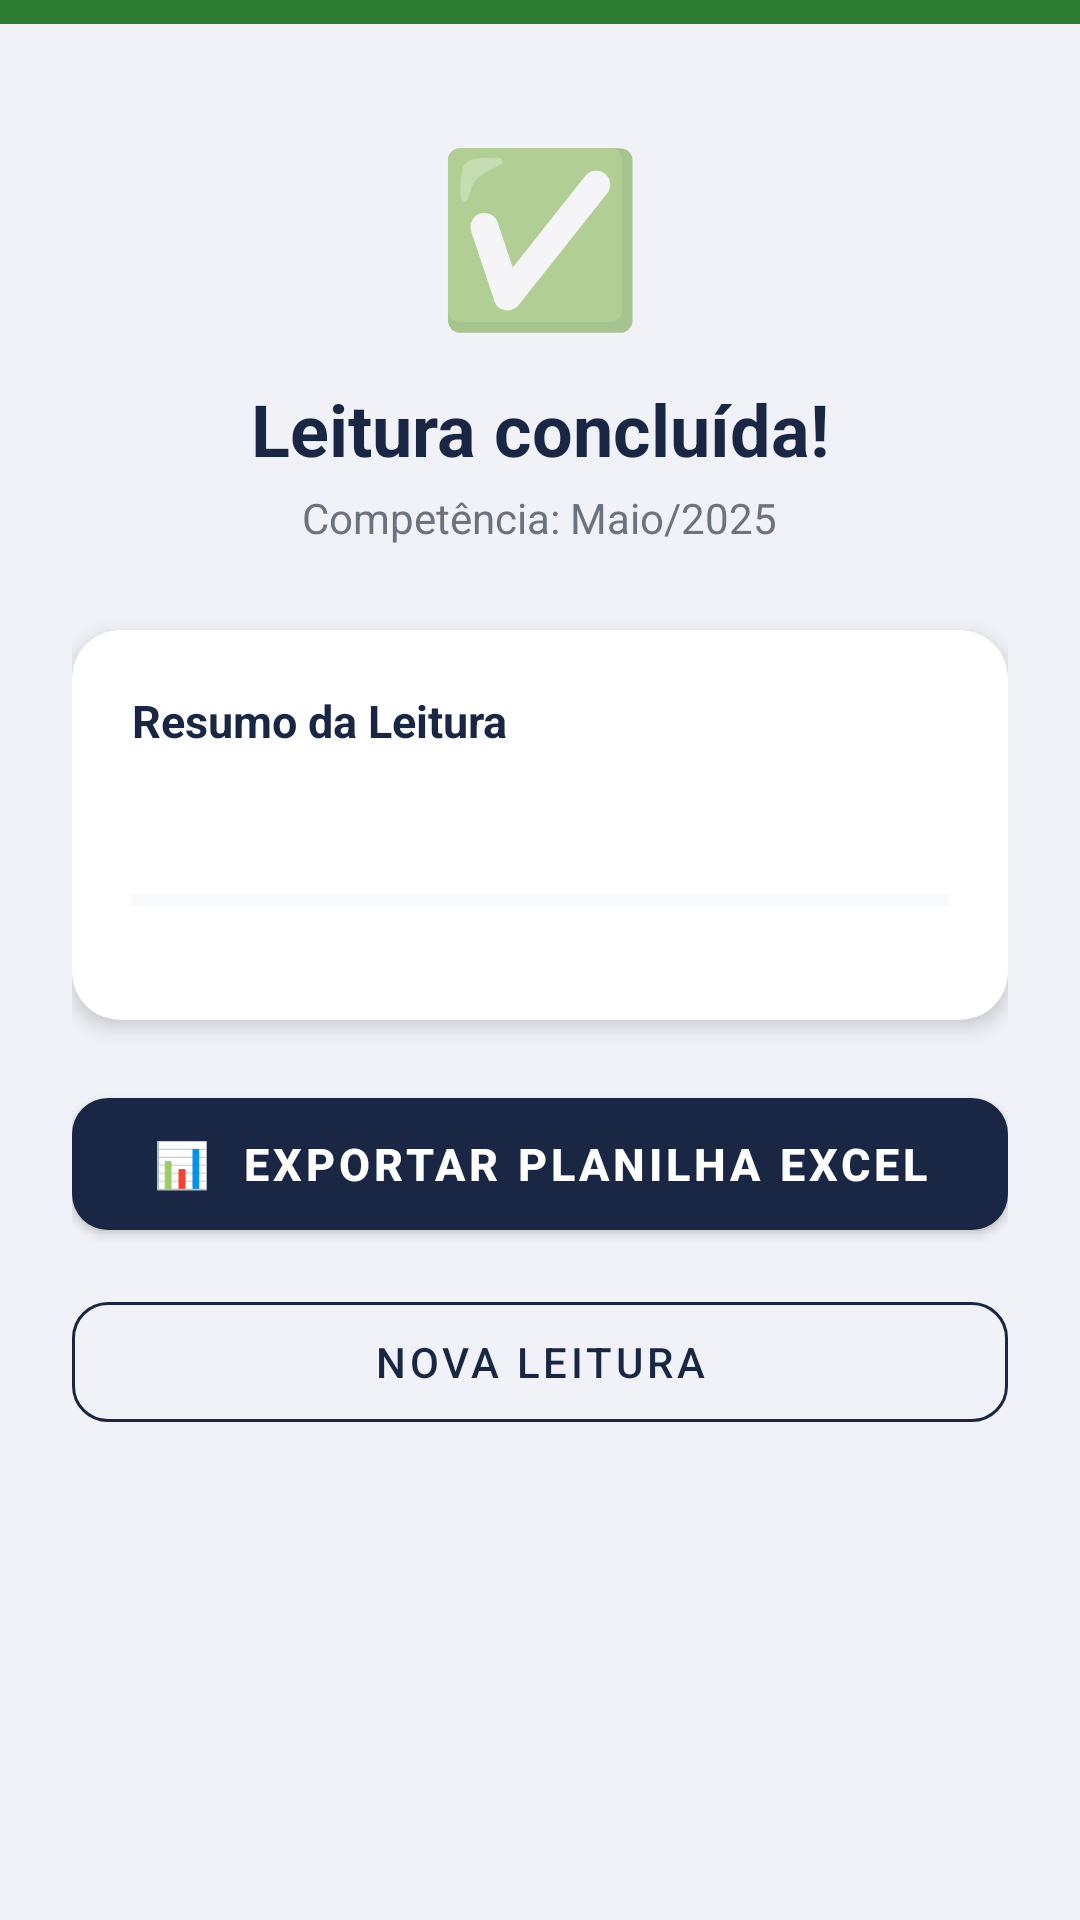

Layout XML and referenced resources for this Android screen:
<!-- AndroidManifest.xml: application theme Theme.GasLeitor -->
<!-- res/layout/activity_summary.xml -->
<?xml version="1.0" encoding="utf-8"?>
<androidx.constraintlayout.widget.ConstraintLayout
    xmlns:android="http://schemas.android.com/apk/res/android"
    xmlns:app="http://schemas.android.com/apk/res-auto"
    android:layout_width="match_parent"
    android:layout_height="match_parent"
    android:background="@color/bg_screen">

    
    <View
        android:id="@+id/top_strip"
        android:layout_width="match_parent"
        android:layout_height="8dp"
        android:background="@color/green_done"
        app:layout_constraintTop_toTopOf="parent" />

    <ScrollView
        android:layout_width="match_parent"
        android:layout_height="0dp"
        app:layout_constraintTop_toBottomOf="@+id/top_strip"
        app:layout_constraintBottom_toBottomOf="parent"
        app:layout_constraintStart_toStartOf="parent"
        app:layout_constraintEnd_toEndOf="parent">

        <LinearLayout
            android:layout_width="match_parent"
            android:layout_height="wrap_content"
            android:orientation="vertical"
            android:paddingHorizontal="24dp"
            android:paddingTop="32dp"
            android:paddingBottom="32dp">

            
            <TextView
                android:layout_width="wrap_content"
                android:layout_height="wrap_content"
                android:text="✅"
                android:textSize="56sp"
                android:layout_gravity="center"
                android:layout_marginBottom="12dp" />

            <TextView
                android:id="@+id/tv_success_msg"
                android:layout_width="wrap_content"
                android:layout_height="wrap_content"
                android:text="Leitura concluída!"
                android:textColor="@color/navy_dark"
                android:textSize="24sp"
                android:textStyle="bold"
                android:layout_gravity="center"
                android:layout_marginBottom="4dp" />

            <TextView
                android:id="@+id/tv_competence"
                android:layout_width="wrap_content"
                android:layout_height="wrap_content"
                android:text="Competência: Maio/2025"
                android:textColor="@color/text_secondary"
                android:textSize="14sp"
                android:layout_gravity="center"
                android:layout_marginBottom="28dp" />

            
            <androidx.cardview.widget.CardView
                android:layout_width="match_parent"
                android:layout_height="wrap_content"
                app:cardCornerRadius="16dp"
                app:cardElevation="4dp"
                app:cardBackgroundColor="@color/white"
                android:layout_marginBottom="20dp">

                <LinearLayout
                    android:layout_width="match_parent"
                    android:layout_height="wrap_content"
                    android:orientation="vertical"
                    android:padding="20dp">

                    <TextView
                        android:layout_width="wrap_content"
                        android:layout_height="wrap_content"
                        android:text="Resumo da Leitura"
                        android:textColor="@color/navy_dark"
                        android:textSize="15sp"
                        android:textStyle="bold"
                        android:layout_marginBottom="14dp" />

                    <TextView
                        android:id="@+id/tv_readings_count"
                        android:layout_width="wrap_content"
                        android:layout_height="wrap_content"
                        android:textColor="@color/navy_dark"
                        android:textSize="16sp"
                        android:textStyle="bold"
                        android:layout_marginBottom="10dp" />

                    <ProgressBar
                        android:id="@+id/progress_summary"
                        style="@style/Widget.AppCompat.ProgressBar.Horizontal"
                        android:layout_width="match_parent"
                        android:layout_height="8dp"
                        android:progressTint="@color/green_done"
                        android:progressBackgroundTint="@color/divider_color"
                        android:layout_marginBottom="16dp" />

                    <LinearLayout
                        android:id="@+id/stats_group"
                        android:layout_width="match_parent"
                        android:layout_height="wrap_content"
                        android:orientation="vertical"
                        android:visibility="gone">

                        <View
                            android:layout_width="match_parent"
                            android:layout_height="1dp"
                            android:background="@color/divider_color"
                            android:layout_marginBottom="12dp" />

                        <TextView
                            android:id="@+id/tv_avg"
                            android:layout_width="wrap_content"
                            android:layout_height="wrap_content"
                            android:textColor="@color/text_secondary"
                            android:textSize="13sp"
                            android:layout_marginBottom="4dp" />

                        <TextView
                            android:id="@+id/tv_min"
                            android:layout_width="wrap_content"
                            android:layout_height="wrap_content"
                            android:textColor="@color/text_secondary"
                            android:textSize="13sp"
                            android:layout_marginBottom="4dp" />

                        <TextView
                            android:id="@+id/tv_max"
                            android:layout_width="wrap_content"
                            android:layout_height="wrap_content"
                            android:textColor="@color/text_secondary"
                            android:textSize="13sp" />
                    </LinearLayout>

                </LinearLayout>
            </androidx.cardview.widget.CardView>

            
            <com.google.android.material.button.MaterialButton
                android:id="@+id/btn_export"
                android:layout_width="match_parent"
                android:layout_height="56dp"
                android:text="📊  Exportar Planilha Excel"
                android:textSize="15sp"
                android:textStyle="bold"
                android:layout_marginBottom="12dp"
                app:cornerRadius="12dp"
                app:backgroundTint="@color/navy_dark" />

            
            <com.google.android.material.button.MaterialButton
                android:id="@+id/btn_new_cycle"
                android:layout_width="match_parent"
                android:layout_height="52dp"
                android:text="Nova Leitura"
                android:textSize="14sp"
                style="@style/Widget.MaterialComponents.Button.OutlinedButton"
                app:strokeColor="@color/navy_dark"
                android:textColor="@color/navy_dark"
                app:cornerRadius="12dp" />

        </LinearLayout>
    </ScrollView>

</androidx.constraintlayout.widget.ConstraintLayout>
<!-- resources referenced by this layout -->
<resources>
  <color name="bg_screen">#F0F2F7</color>
  <color name="divider_color">#E5E7EB</color>
  <color name="green_done">#2E7D32</color>
  <color name="navy_dark">#1A2744</color>
  <color name="text_secondary">#6B7280</color>
  <color name="white">#FFFFFF</color>
  <style name="Theme.GasLeitor" parent="Theme.MaterialComponents.Light.NoActionBar">
          <item name="colorPrimary">@color/navy_dark</item>
          <item name="colorPrimaryVariant">@color/navy_medium</item>
          <item name="colorOnPrimary">@color/white</item>
          <item name="colorSecondary">@color/orange_accent</item>
          <item name="colorOnSecondary">@color/white</item>
          <item name="android:statusBarColor">@color/navy_dark</item>
          <item name="android:windowBackground">@color/bg_screen</item>
      </style>
  <color name="navy_medium">#263560</color>
  <color name="orange_accent">#F57C00</color>
</resources>
